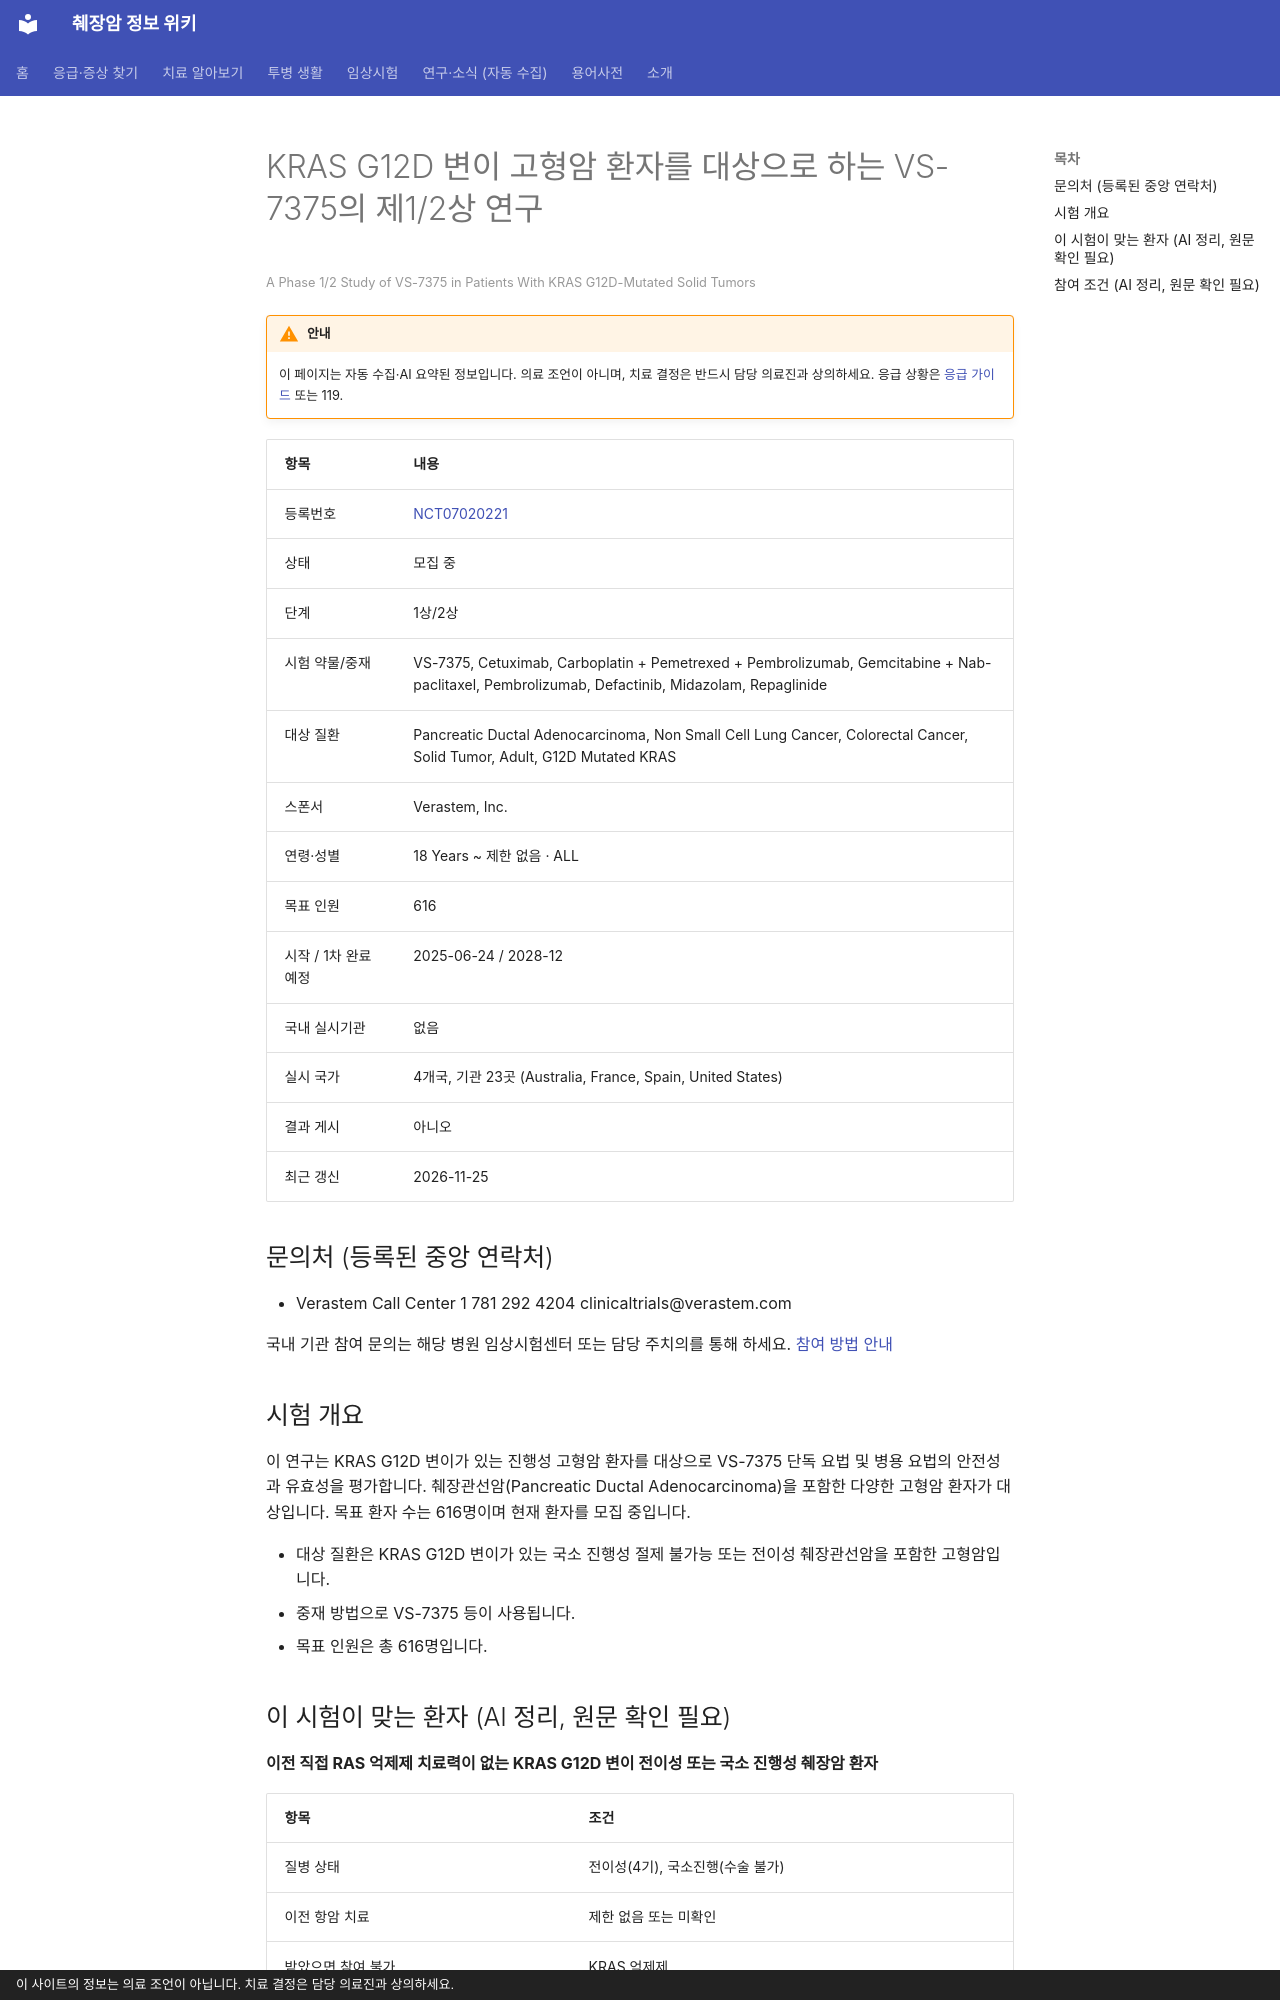

repository: hizorro88-rgb/papersearcher · page: _generated/trials/NCT07020221/index.html · generator: mkdocs · copyright: 이 사이트의 정보는 의료 조언이 아닙니다. 치료 결정은 담당 의료진과 상의하세요.

---
title: "NCT07020221 KRAS G12D 변이 고형암 환자를 대상으로 하는 VS-7375의 제1/2상 연구"
description: "1상/2상 · 모집 중"
comments: true
search:
  boost: 0.4
---

# KRAS G12D 변이 고형암 환자를 대상으로 하는 VS-7375의 제1/2상 연구

<small>A Phase 1/2 Study of VS-7375 in Patients With KRAS G12D-Mutated Solid Tumors</small>

!!! warning "안내"
    이 페이지는 자동 수집·AI 요약된 정보입니다. 의료 조언이 아니며, 치료 결정은 반드시 담당 의료진과 상의하세요. 응급 상황은 [응급 가이드](../../guides/emergency/index.md) 또는 119.

| 항목 | 내용 |
|---|---|
| 등록번호 | [NCT07020221](https://clinicaltrials.gov/study/NCT07020221) |
| 상태 | 모집 중 |
| 단계 | 1상/2상 |
| 시험 약물/중재 | VS-7375, Cetuximab, Carboplatin + Pemetrexed + Pembrolizumab, Gemcitabine + Nab-paclitaxel, Pembrolizumab, Defactinib, Midazolam, Repaglinide |
| 대상 질환 | Pancreatic Ductal Adenocarcinoma, Non Small Cell Lung Cancer, Colorectal Cancer, Solid Tumor, Adult, G12D Mutated KRAS |
| 스폰서 | Verastem, Inc. |
| 연령·성별 | 18 Years ~ 제한 없음 · ALL |
| 목표 인원 | 616 |
| 시작 / 1차 완료 예정 | 2025-06-24 / 2028-12 |
| 국내 실시기관 | 없음 |
| 실시 국가 | 4개국, 기관 23곳 (Australia, France, Spain, United States) |
| 결과 게시 | 아니오 |
| 최근 갱신 | 2026-11-25 |

## 문의처 (등록된 중앙 연락처)

- Verastem Call Center 1 781 292 4204 clinicaltrials@verastem.com

국내 기관 참여 문의는 해당 병원 임상시험센터 또는 담당 주치의를 통해 하세요. [참여 방법 안내](../../guides/trials/how-to-apply.md)

## 시험 개요

이 연구는 KRAS G12D 변이가 있는 진행성 고형암 환자를 대상으로 VS-7375 단독 요법 및 병용 요법의 안전성과 유효성을 평가합니다. 췌장관선암(Pancreatic Ductal Adenocarcinoma)을 포함한 다양한 고형암 환자가 대상입니다. 목표 환자 수는 616명이며 현재 환자를 모집 중입니다.

- 대상 질환은 KRAS G12D 변이가 있는 국소 진행성 절제 불가능 또는 전이성 췌장관선암을 포함한 고형암입니다.
- 중재 방법으로 VS-7375 등이 사용됩니다.
- 목표 인원은 총 616명입니다.

## 이 시험이 맞는 환자 (AI 정리, 원문 확인 필요)

**이전 직접 RAS 억제제 치료력이 없는 KRAS G12D 변이 전이성 또는 국소 진행성 췌장암 환자**

| 항목 | 조건 |
|---|---|
| 질병 상태 | 전이성(4기), 국소진행(수술 불가) |
| 이전 항암 치료 | 제한 없음 또는 미확인 |
| 받았으면 참여 불가 | KRAS 억제제 |
| 필요한 유전자·표지자 | KRAS G12D |
| ECOG 수행능력 | 1 이하 |
| 측정 가능 병변 | 필요 |

주요 제외 기준: 증상이 있거나 치료되지 않은 뇌전이 · 경구 약물 복용 불가 · 조절되지 않는 주요 동반 질환 · 임신 또는 수유부

내 상황에 맞는지 한 번에 보려면 [맞춤 임상시험 찾기](../../guides/trials/finder.md).
